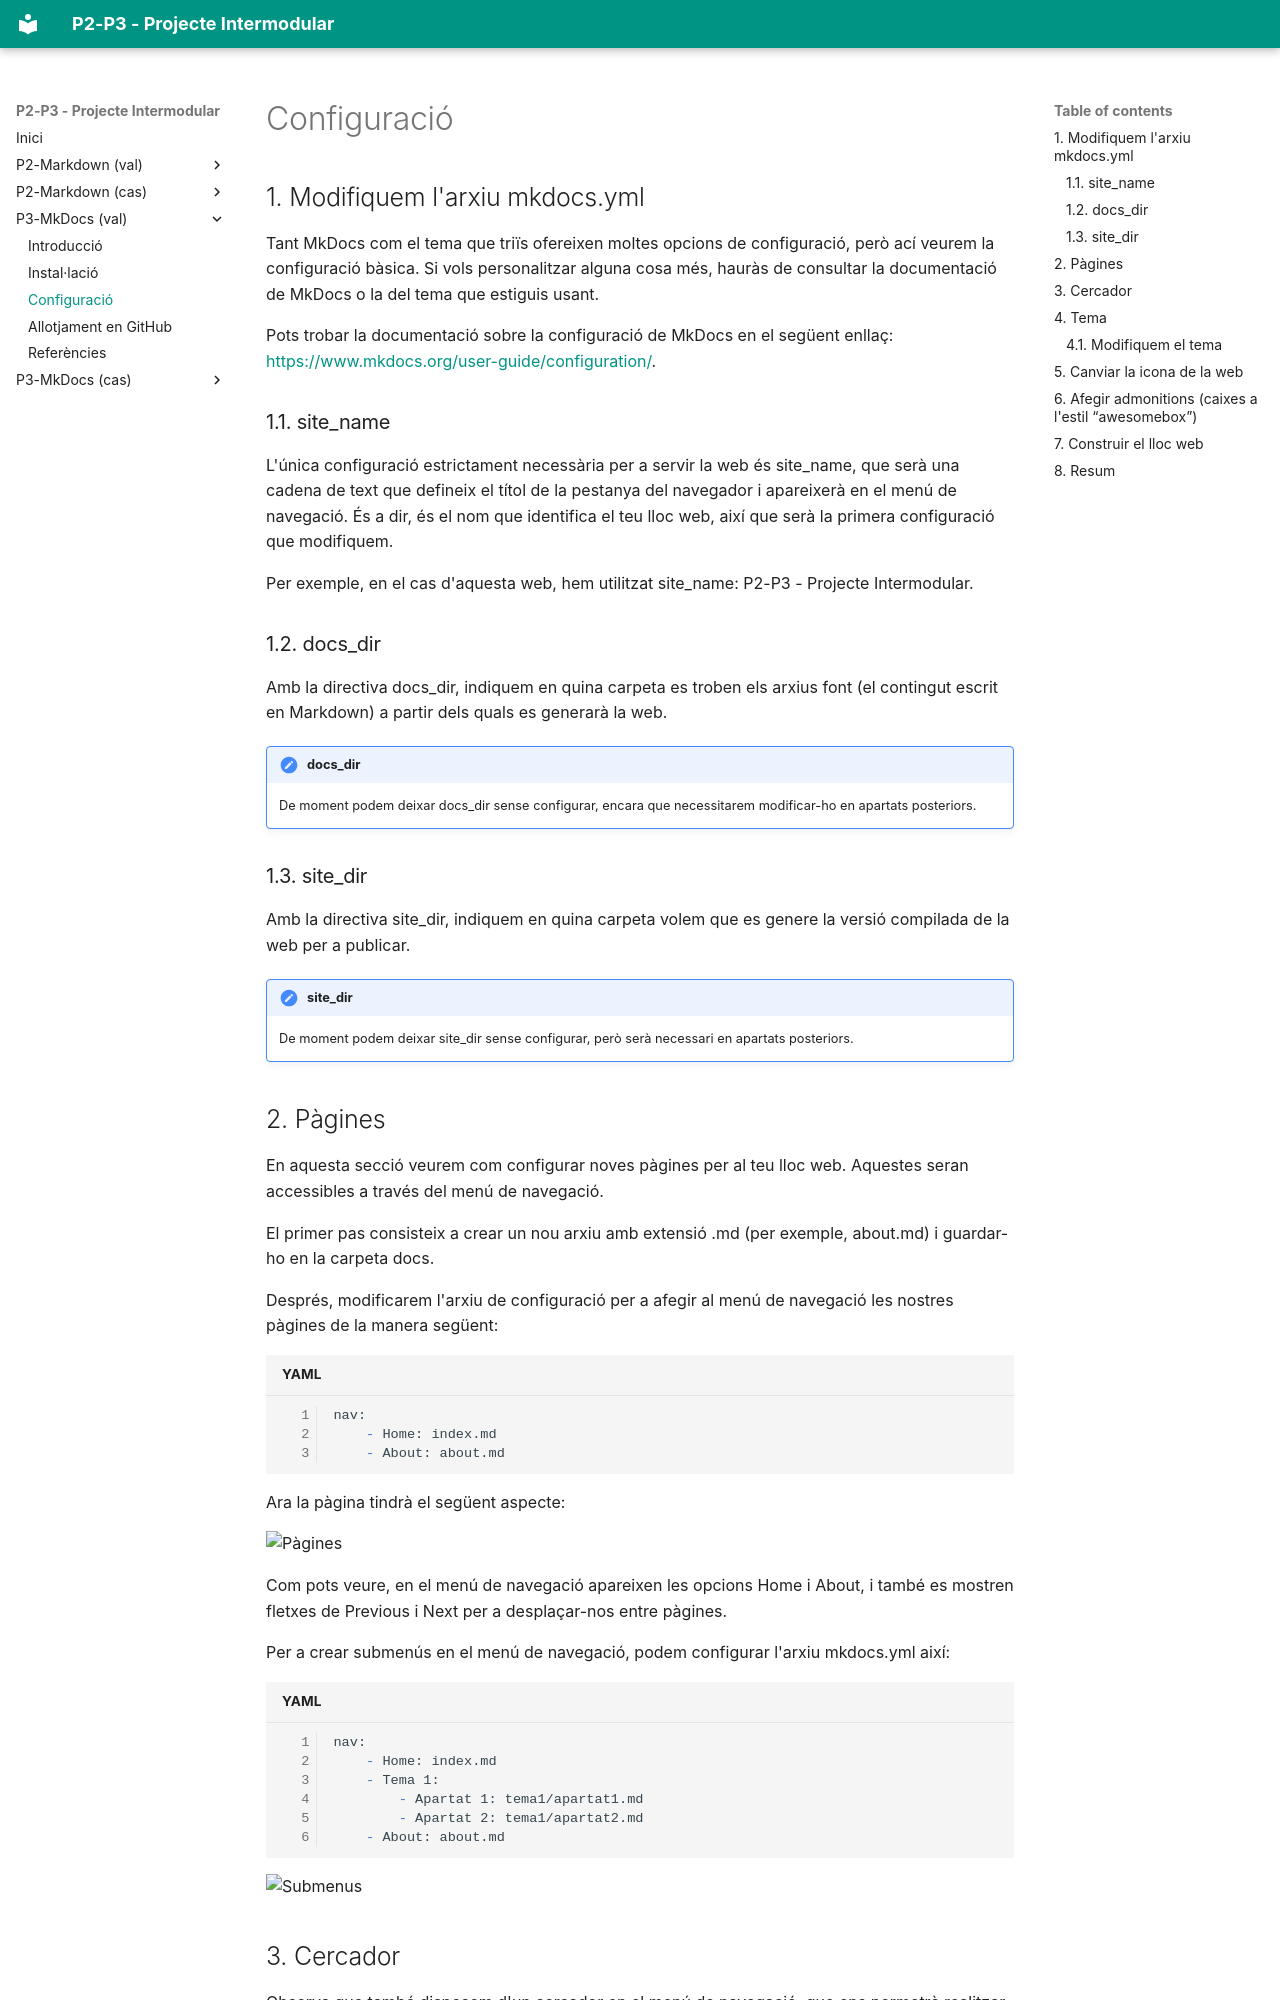

repository: smoratallamico/PI_P2 · page: 2-mkdocs-val/configuracio/index.html · generator: mkdocs

# Configuració

## 1. Modifiquem l'arxiu mkdocs.yml

Tant MkDocs com el tema que triïs ofereixen moltes opcions de configuració, però ací veurem la configuració bàsica. Si vols personalitzar alguna cosa més, hauràs de consultar la documentació de MkDocs o la del tema que estiguis usant.

Pots trobar la documentació sobre la configuració de MkDocs en el següent enllaç: [https://www.mkdocs.org/user-guide/configuration/](https://www.mkdocs.org/user-guide/configuration/).

### 1.1. site_name

L'única configuració estrictament necessària per a servir la web és site_name, que serà una cadena de text que defineix el títol de la pestanya del navegador i apareixerà en el menú de navegació. És a dir, és el nom que identifica el teu lloc web, així que serà la primera configuració que modifiquem.

Per exemple, en el cas d'aquesta web, hem utilitzat site_name: P2-P3 - Projecte Intermodular.

### 1.2. docs_dir

Amb la directiva docs_dir, indiquem en quina carpeta es troben els arxius font (el contingut escrit en Markdown) a partir dels quals es generarà la web.

!!! note "docs_dir"
    De moment podem deixar docs_dir sense configurar, encara que necessitarem modificar-ho en apartats posteriors.

### 1.3. site_dir

Amb la directiva site_dir, indiquem en quina carpeta volem que es genere la versió compilada de la web per a publicar.

!!! note "site_dir"
    De moment podem deixar site_dir sense configurar, però serà necessari en apartats posteriors.

## 2. Pàgines

En aquesta secció veurem com configurar noves pàgines per al teu lloc web. Aquestes seran accessibles a través del menú de navegació.

El primer pas consisteix a crear un nou arxiu amb extensió .md (per exemple, about.md) i guardar-ho en la carpeta docs.

Després, modificarem l'arxiu de configuració per a afegir al menú de navegació les nostres pàgines de la manera següent:

```markdown title="YAML" linenums="1"
nav:
    - Home: index.md
    - About: about.md
```

Ara la pàgina tindrà el següent aspecte:

![Pàgines](./../img/configuracionPaginas.png)

Com pots veure, en el menú de navegació apareixen les opcions Home i About, i també es mostren fletxes de Previous i Next per a desplaçar-nos entre pàgines.

Per a crear submenús en el menú de navegació, podem configurar l'arxiu mkdocs.yml així:

```markdown title="YAML" linenums="1"
nav:
    - Home: index.md
    - Tema 1:
        - Apartat 1: tema1/apartat1.md
        - Apartat 2: tema1/apartat2.md
    - About: about.md
```

![Submenus](./../img/configuracionSubmenus.png)
